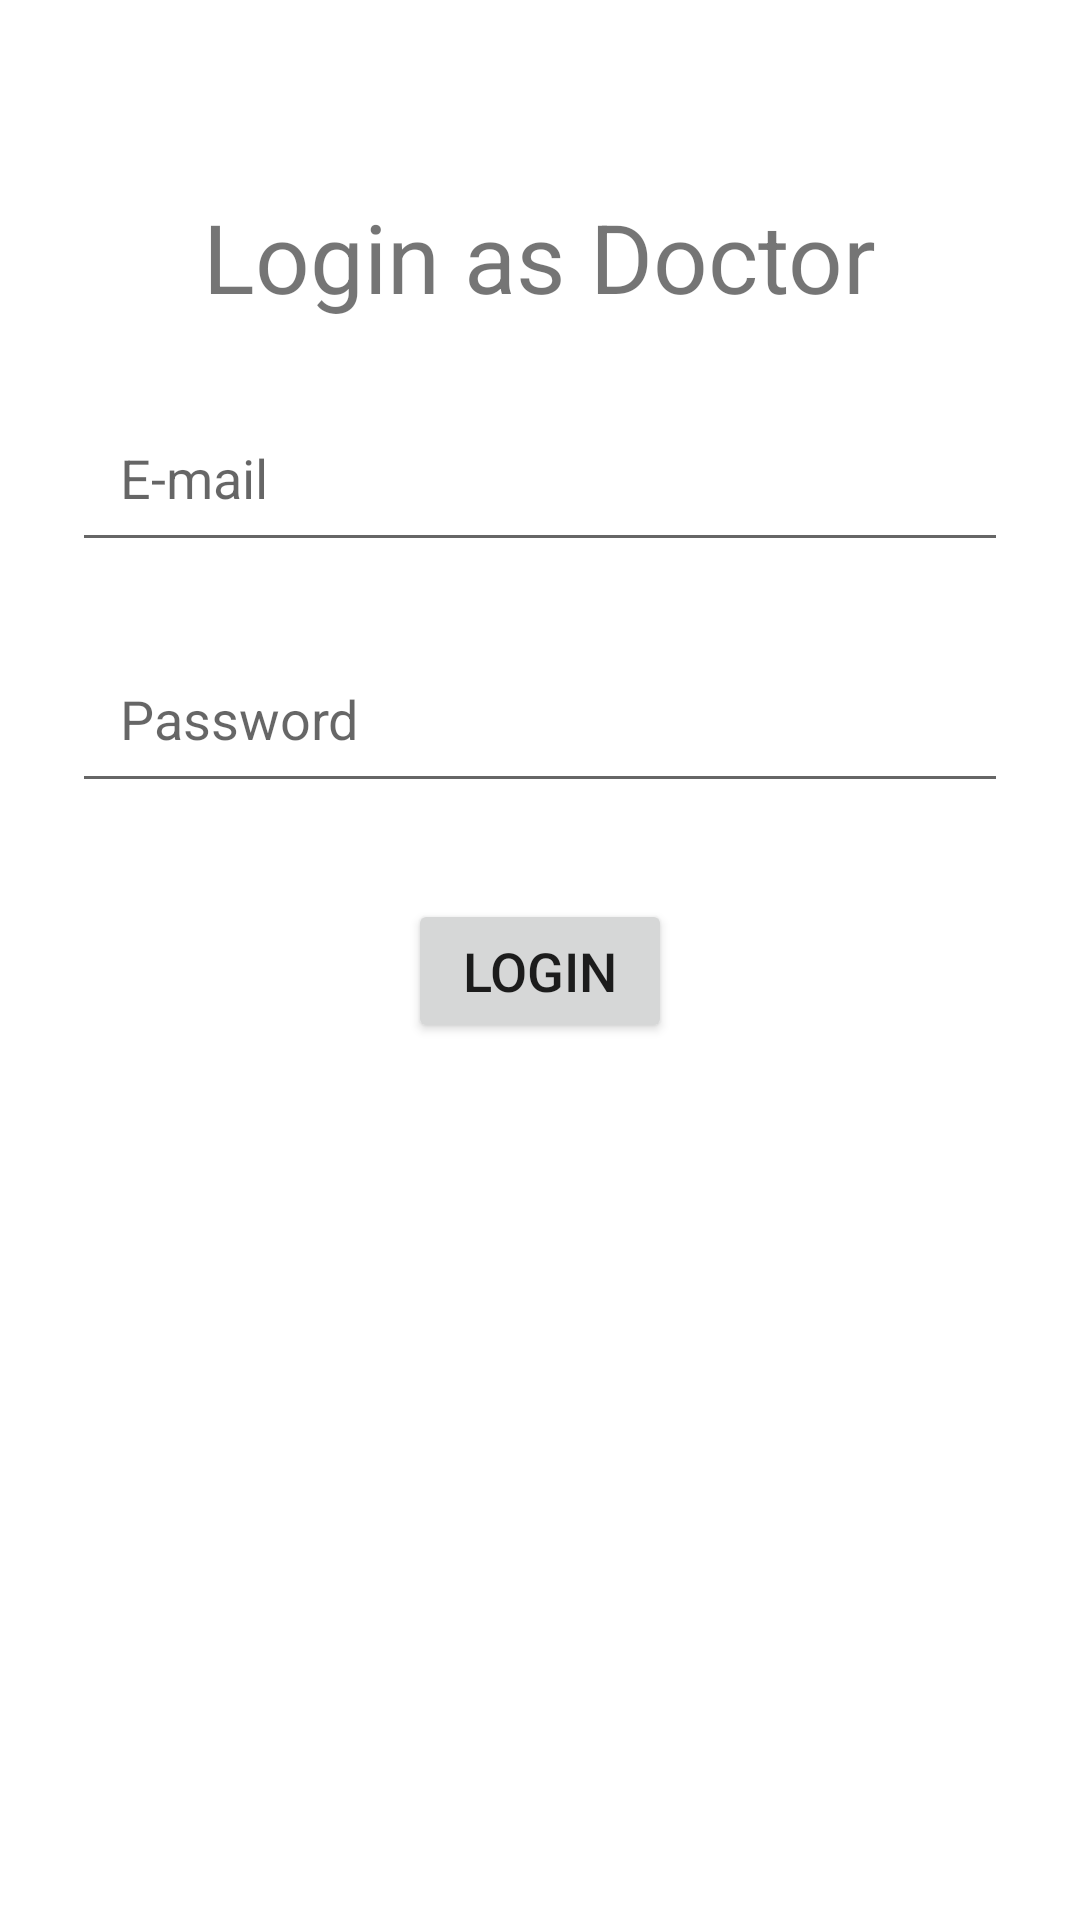

Write the Android layout XML for this screen, with the resource values it uses.
<!-- AndroidManifest.xml: application theme Theme.MedicalChat -->
<!-- res/layout/activity_login_doctor.xml -->
<?xml version="1.0" encoding="utf-8"?>
<androidx.constraintlayout.widget.ConstraintLayout xmlns:android="http://schemas.android.com/apk/res/android"
    xmlns:app="http://schemas.android.com/apk/res-auto"
    xmlns:tools="http://schemas.android.com/tools"
    android:layout_width="match_parent"
    android:layout_height="match_parent"
    tools:context=".LoginDoctorActivity">

    <TextView
        android:id="@+id/textView"
        android:layout_width="wrap_content"
        android:layout_height="wrap_content"
        android:text="Login as Doctor"
        android:layout_marginTop="64dp"
        android:textSize="32sp"
        app:layout_constraintEnd_toEndOf="parent"
        app:layout_constraintStart_toStartOf="parent"
        app:layout_constraintTop_toTopOf="parent" />

    <EditText
        android:id="@+id/email_edit_text_doc"
        android:layout_width="0dp"
        android:layout_margin="24dp"
        android:layout_height="wrap_content"
        android:layout_marginTop="24dp"
        android:ems="10"
        android:padding="16dp"
        android:drawablePadding="8dp"
        android:hint="E-mail"
        android:inputType="textEmailAddress"
        app:layout_constraintEnd_toEndOf="parent"
        app:layout_constraintStart_toStartOf="parent"
        app:layout_constraintTop_toBottomOf="@+id/textView" />

    <EditText
        android:id="@+id/password_edit_text_doc"
        android:layout_width="0dp"
        android:layout_height="wrap_content"
        android:layout_margin="24dp"
        android:padding="16dp"
        android:layout_marginTop="16dp"
        android:ems="10"
        android:drawablePadding="8dp"
        android:inputType="textPassword"
        android:hint="Password"
        app:layout_constraintEnd_toEndOf="parent"
        app:layout_constraintStart_toStartOf="parent"
        app:layout_constraintTop_toBottomOf="@+id/email_edit_text_doc" />

    <Button
        android:id="@+id/login_btn_doc"
        android:layout_width="wrap_content"
        android:layout_height="wrap_content"
        android:layout_marginTop="32dp"
        android:text="Login"
        android:textSize="18sp"
        android:padding="8dp"
        app:layout_constraintEnd_toEndOf="parent"
        app:layout_constraintStart_toStartOf="parent"
        app:layout_constraintTop_toBottomOf="@+id/password_edit_text_doc" />


    <ProgressBar
        android:id="@+id/progressBar4"
        style="?android:attr/progressBarStyle"
        android:layout_width="wrap_content"
        android:layout_height="wrap_content"
        android:visibility="gone"
        app:layout_constraintBottom_toBottomOf="parent"
        app:layout_constraintEnd_toEndOf="parent"
        app:layout_constraintHorizontal_bias="0.501"
        app:layout_constraintStart_toStartOf="parent"
        app:layout_constraintTop_toTopOf="parent"
        app:layout_constraintVertical_bias="0.78" />

</androidx.constraintlayout.widget.ConstraintLayout>
<!-- resources referenced by this layout -->
<resources>
  <style name="Theme.MedicalChat" parent="Theme.MaterialComponents.DayNight.DarkActionBar">
          
          <item name="colorPrimary">@color/purple_500</item>
          <item name="colorPrimaryVariant">@color/purple_700</item>
          <item name="colorOnPrimary">@color/white</item>
          
          <item name="colorSecondary">@color/teal_200</item>
          <item name="colorSecondaryVariant">@color/teal_700</item>
          <item name="colorOnSecondary">@color/black</item>
          
          <item name="android:statusBarColor" tools:targetApi="l">?attr/colorPrimaryVariant</item>
          
      </style>
  <!-- not gathered from this repository: default colours our renderer supplied (Android Studio template values) -->
  <color name="purple_500">#FF6200EE</color>
  <color name="purple_700">#FF3700B3</color>
  <color name="teal_200">#FF03DAC5</color>
  <color name="teal_700">#FF018786</color>
  <color name="black">#FF000000</color>
  <color name="white">#FFFFFFFF</color>
</resources>
